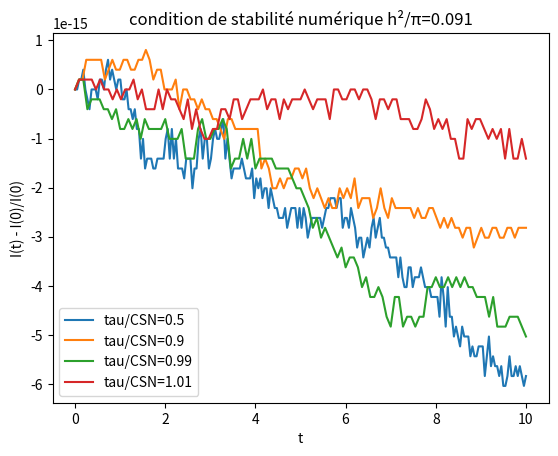
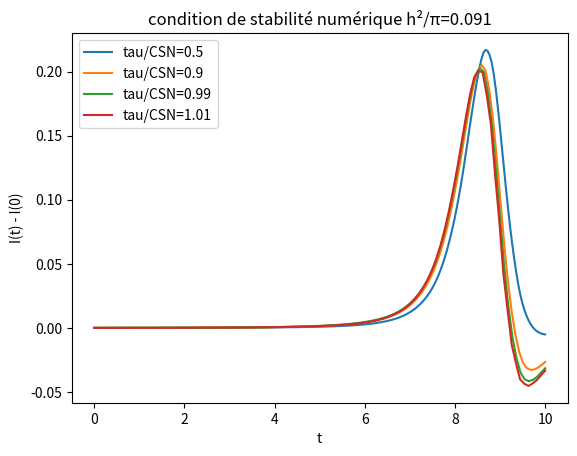

These figures' Python source, in order:
##Verification des quantites conservees

import math
from matplotlib import cm
import numpy as np
import matplotlib.pyplot as plt
from numpy.fft import fft, ifft, fftshift, ifftshift, fft2, ifft2
import cmath

#Discrétiation de l'espace
L=16
sigma=2*np.pi/L
N=30
h=L/N
n=np.arange(-N/2, N/2)
X=n*h
CFL=h**2 / np.pi

#condition initiale
alpha=1
gamma=2
a=0.5
u0=lambda x: a*(1+(0.1*(1-2*np.abs(X)/L)))

def partial_x(A):
    [ma,na]=np.shape(A)
    A1=np.zeros([ma, na], dtype=complex)
    for i in range (na-1):
        A1[:,i]= A[:, i+1]
    dax = (A1 - A)/h
    dax[:,na-1]=dax[:,0]
    return(dax)

TAU=[0.5,0.9,0.99,1.01]

for s in range(4) :
    tau=TAU[s]*CFL
    T= 10
    M=np.floor(T/tau)
    M=int(M)

    U=np.zeros([M,N], dtype=complex)
    V=np.zeros([M,N], dtype=complex)
    U2=np.zeros([M,N], dtype=complex)
    V2=np.zeros([M,N], dtype=complex)

    U[0,:]=u0(X)
    V[0, :]=-4*n**2*np.pi**2/(L**2)

    for i in range(M-1):
        for k in range(N):
            V[i+1,k]=cmath.exp(1j*tau*gamma*np.abs(U[i,k])**2)*U[i,k]
            V2[i+1,:]=np.fft.fftshift(np.fft.fft(V[i+1,:]))
        for k in range(N):
            U2[i+1,k]=cmath.exp(-1j*(k-N/2)**2*sigma**2*tau)*V2[i+1,k]
            U[i+1,:]=np.fft.ifft(np.fft.fftshift(U2[i+1,:]))

    #Verification des quantités conservées / module

    I1 = np.zeros(M)
    for i in range(M):
        for k  in range(N):
            I1[i]+=np.abs(U[i,k])**2
    I1=h*I1
    J1=np.ones(M)*I1[0]
    K1=(I1-J1)/I1[0]

    E = np.zeros([M,N], dtype=complex)
    E = 1/2 * alpha * np.abs(partial_x(U))**2 - 1/4 * gamma * np.abs(U)**4
    I2=np.zeros(M)
    for i in range (M) :
        I2[i]=np.sum(E[i,:])
    I2=h*I2
    J2=np.ones(M)*I2[0]
    K2=(I2-J2)/I2[0]

    #représentation visuelle
    t=np.linspace(0, T, M)

    plt.figure("perte module")
    plt.plot(t,K1,label='tau/CSN={:}'.format(TAU[s]))
    plt.xlabel('t')
    plt.ylabel('I(t) - I(0)/I(0)')
    plt.title('condition de stabilité numérique h²/π={:.3f}'.format(CFL))
    plt.legend()

    plt.figure("perte énergie")
    plt.plot(t,K2,label='tau/CSN={:}'.format(TAU[s]))
    plt.xlabel('t')
    plt.ylabel('I(t) - I(0)')
    plt.title('condition de stabilité numérique h²/π={:.3f}'.format(CFL))
    plt.legend()

plt.show()